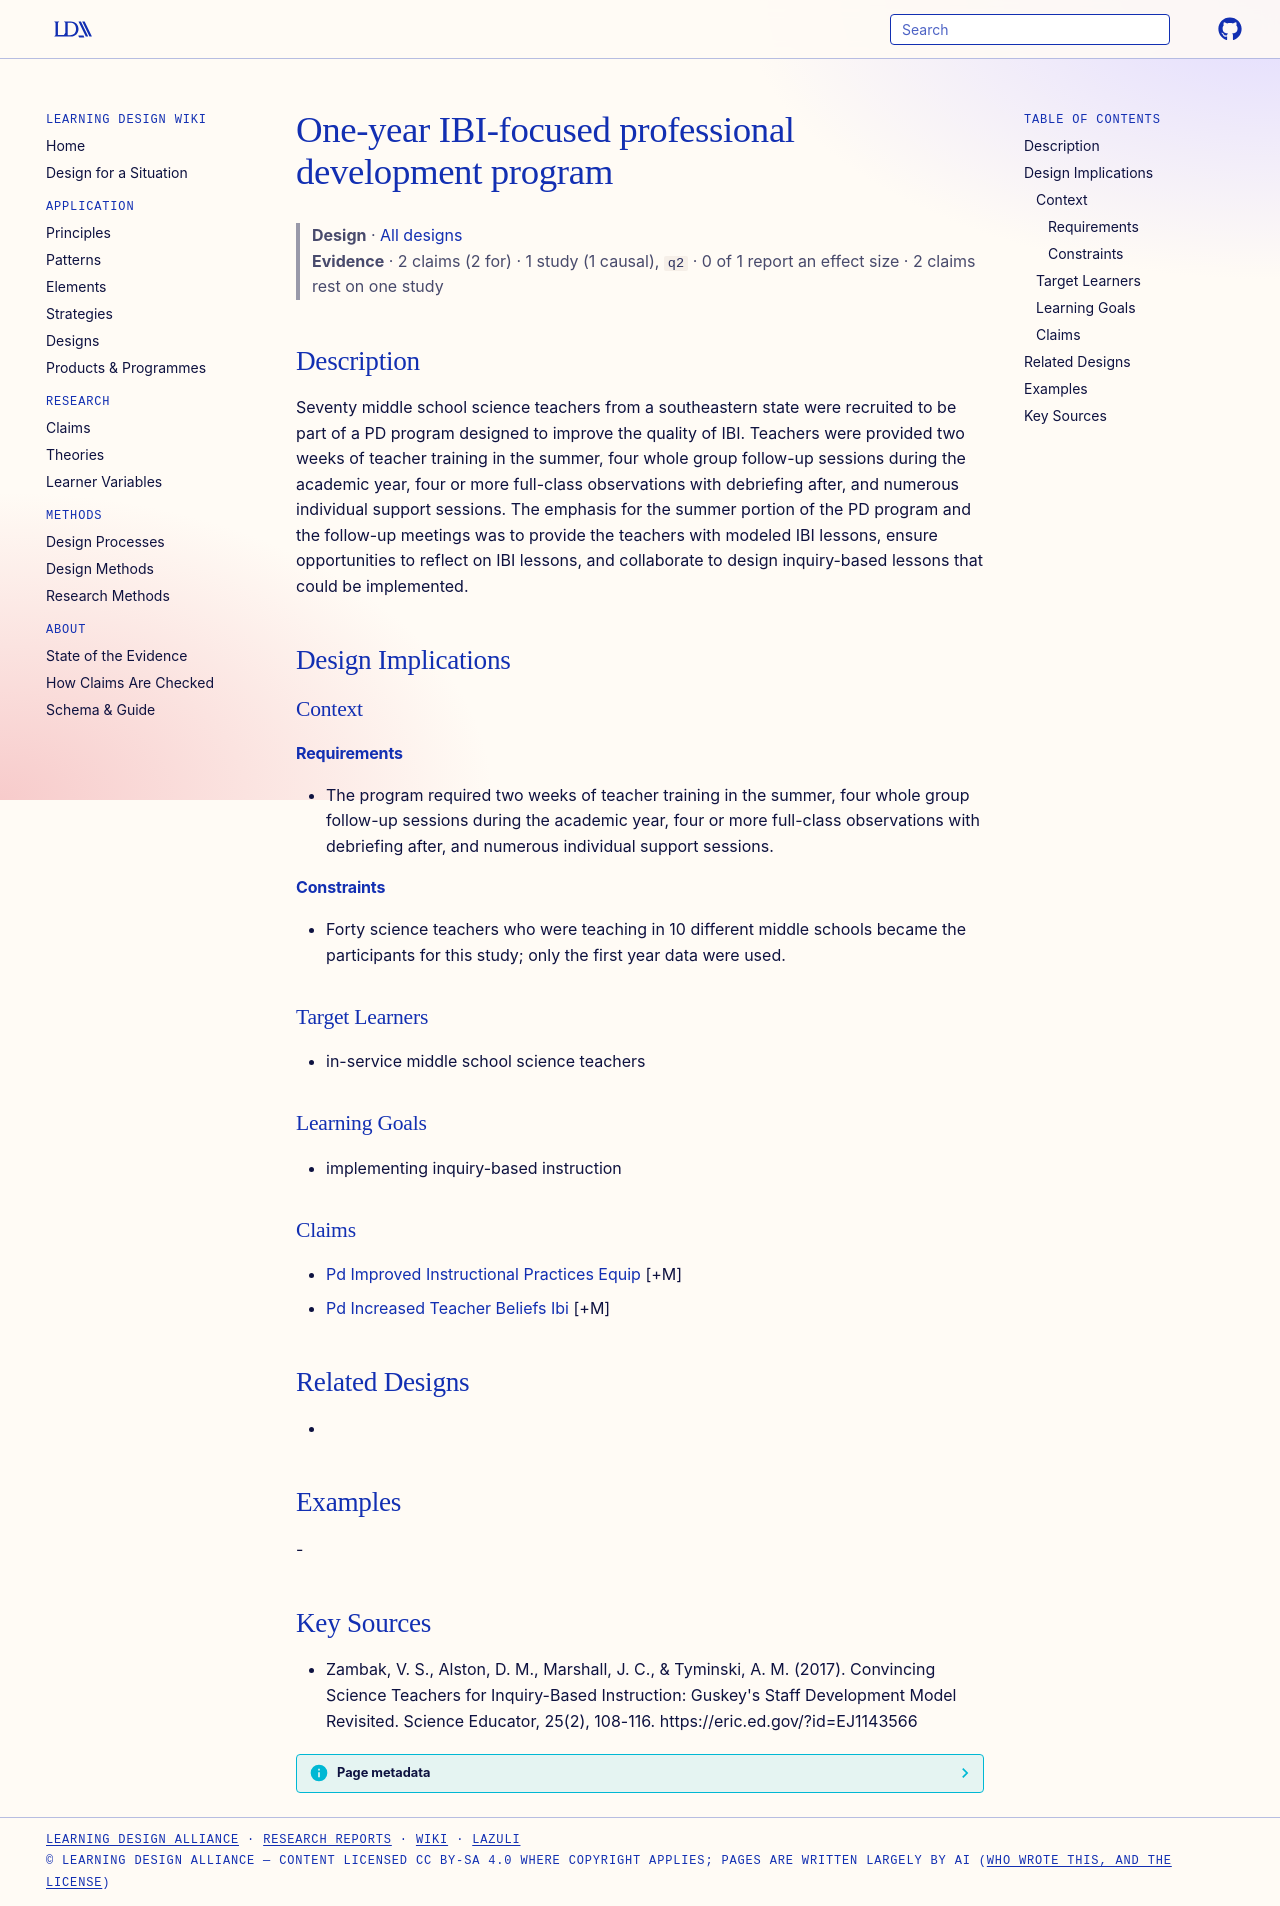

repository: Learning-Design-Alliance/learning-wiki · page: designs/one-year-ibi-pd-program/index.html · generator: mkdocs

---
type: design
id: one-year-ibi-pd-program
title: One-year IBI-focused professional development program
description: Seventy middle school science teachers from a southeastern state were recruited to be part of a PD program designed to improve the quality of IBI.
status: review
generated:
  by: "process:settle-candidates"
  at: 2026-11-03
sources:
  - id: zambak-2017
    resource: "https://eric.ed.gov/?id=EJ1143566"
    title: "Zambak, V. S., Alston, D. M., Marshall, J. C., & Tyminski, A. M. (2017). Convincing Science Teachers for Inquiry-Based Instruction: Guskey's Staff Development Model Revisited. Science Educator, 25(2), 108-116. https://eric.ed.gov/?id=EJ1143566"
    author: "Zambak, V. S., Alston, D. M., Marshall, J. C., & Tyminski, A. M"
---

# One-year IBI-focused professional development program

> **Design** · [All designs](index.md)
> **Evidence** · 2 claims (2 for) · 1 study (1 causal), `q2` · 0 of 1 report an effect size · 2 claims rest on one study

## Description
Seventy middle school science teachers from a southeastern state were recruited to be part of a PD program designed to improve the quality of IBI. Teachers were provided two weeks of teacher training in the summer, four whole group follow-up sessions during the academic year, four or more full-class observations with debriefing after, and numerous individual support sessions. The emphasis for the summer portion of the PD program and the follow-up meetings was to provide the teachers with modeled IBI lessons, ensure opportunities to reflect on IBI lessons, and collaborate to design inquiry-based lessons that could be implemented.

## Design Implications

### Context
#### Requirements
- The program required two weeks of teacher training in the summer, four whole group follow-up sessions during the academic year, four or more full-class observations with debriefing after, and numerous individual support sessions.
#### Constraints
- Forty science teachers who were teaching in 10 different middle schools became the participants for this study; only the first year data were used.

### Target Learners
- in-service middle school science teachers

### Learning Goals
- implementing inquiry-based instruction

### Claims
- [Pd Improved Instructional Practices Equip](../claims/pd-improved-instructional-practices-equip.md) [+M]
- [Pd Increased Teacher Beliefs Ibi](../claims/pd-increased-teacher-beliefs-ibi.md) [+M]

## Related Designs
- 

## Examples
-

## Key Sources
- Zambak, V. S., Alston, D. M., Marshall, J. C., & Tyminski, A. M. (2017). Convincing Science Teachers for Inquiry-Based Instruction: Guskey's Staff Development Model Revisited. Science Educator, 25(2), 108-116. https://eric.ed.gov/?id=EJ1143566
